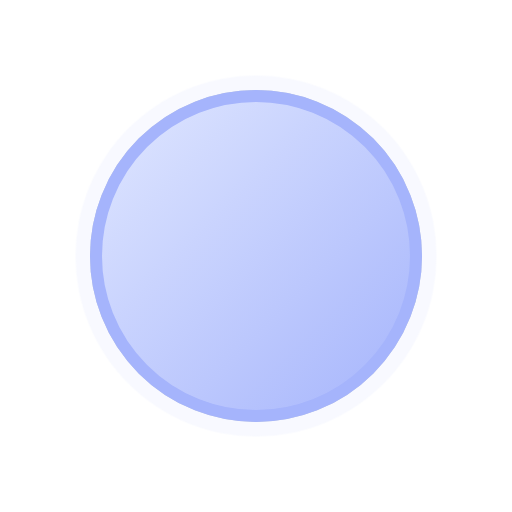
t = 0.00 s
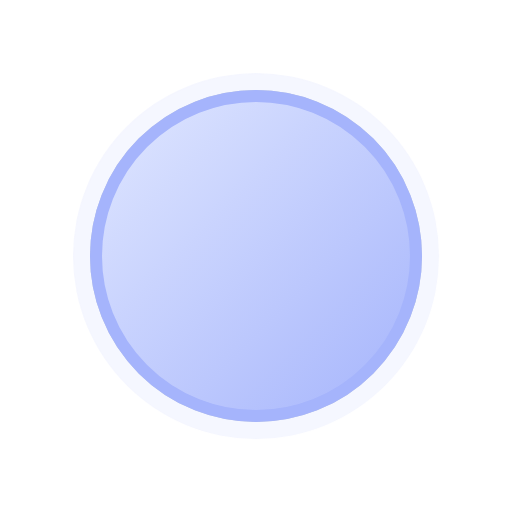
t = 1.00 s
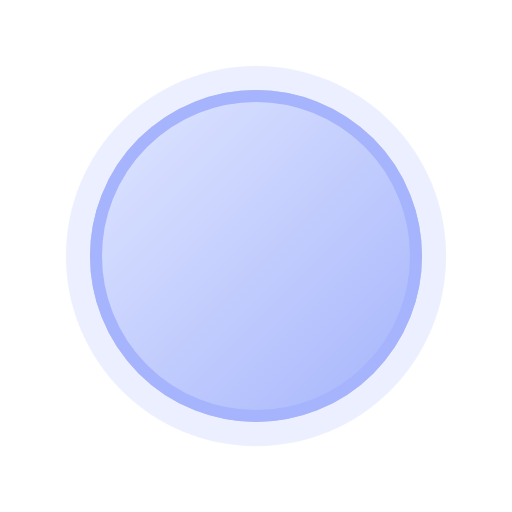
t = 2.00 s
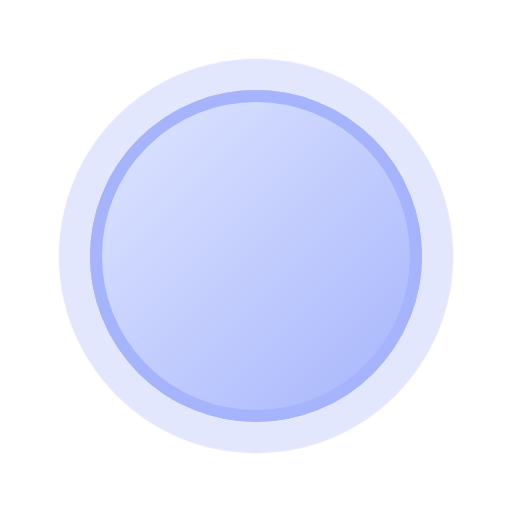
t = 3.00 s

The animated SVG that drew these frames (rendered in a browser with its animation timeline set to each time). Animation: 1 CSS @keyframes rule; one cycle of 4.00 s, repeats indefinitely.

<svg xmlns="http://www.w3.org/2000/svg" viewBox="0 0 64 64" width="64" height="64" role="img"><title>Full moon</title><defs><linearGradient id="wtc-moon-full-moon" x1="0" y1="0" x2="1" y2="1"><stop offset="0" stop-color="#E0E7FF"/><stop offset="1" stop-color="#A5B4FC"/></linearGradient></defs><style>.wtc-moon-full-glow{transform-box:fill-box;transform-origin:center;animation:wtc-moon-full-glow 4s ease-in-out infinite alternate}@keyframes wtc-moon-full-glow{from{opacity:.08;transform:scale(.94)}to{opacity:.35;transform:scale(1.04)}}@media (prefers-reduced-motion:reduce){*{animation:none!important}}</style><circle class="wtc-moon-full-glow" cx="32" cy="32" r="24" fill="#A5B4FC" opacity=".12"/><circle cx="32" cy="32" r="20" fill="#94A3B8" fill-opacity=".22" stroke="#94A3B8" stroke-opacity=".55" stroke-width="1.5"/><circle cx="32" cy="32" r="20" fill="url(#wtc-moon-full-moon)" stroke="#A5B4FC" stroke-width="1.5"/></svg>
